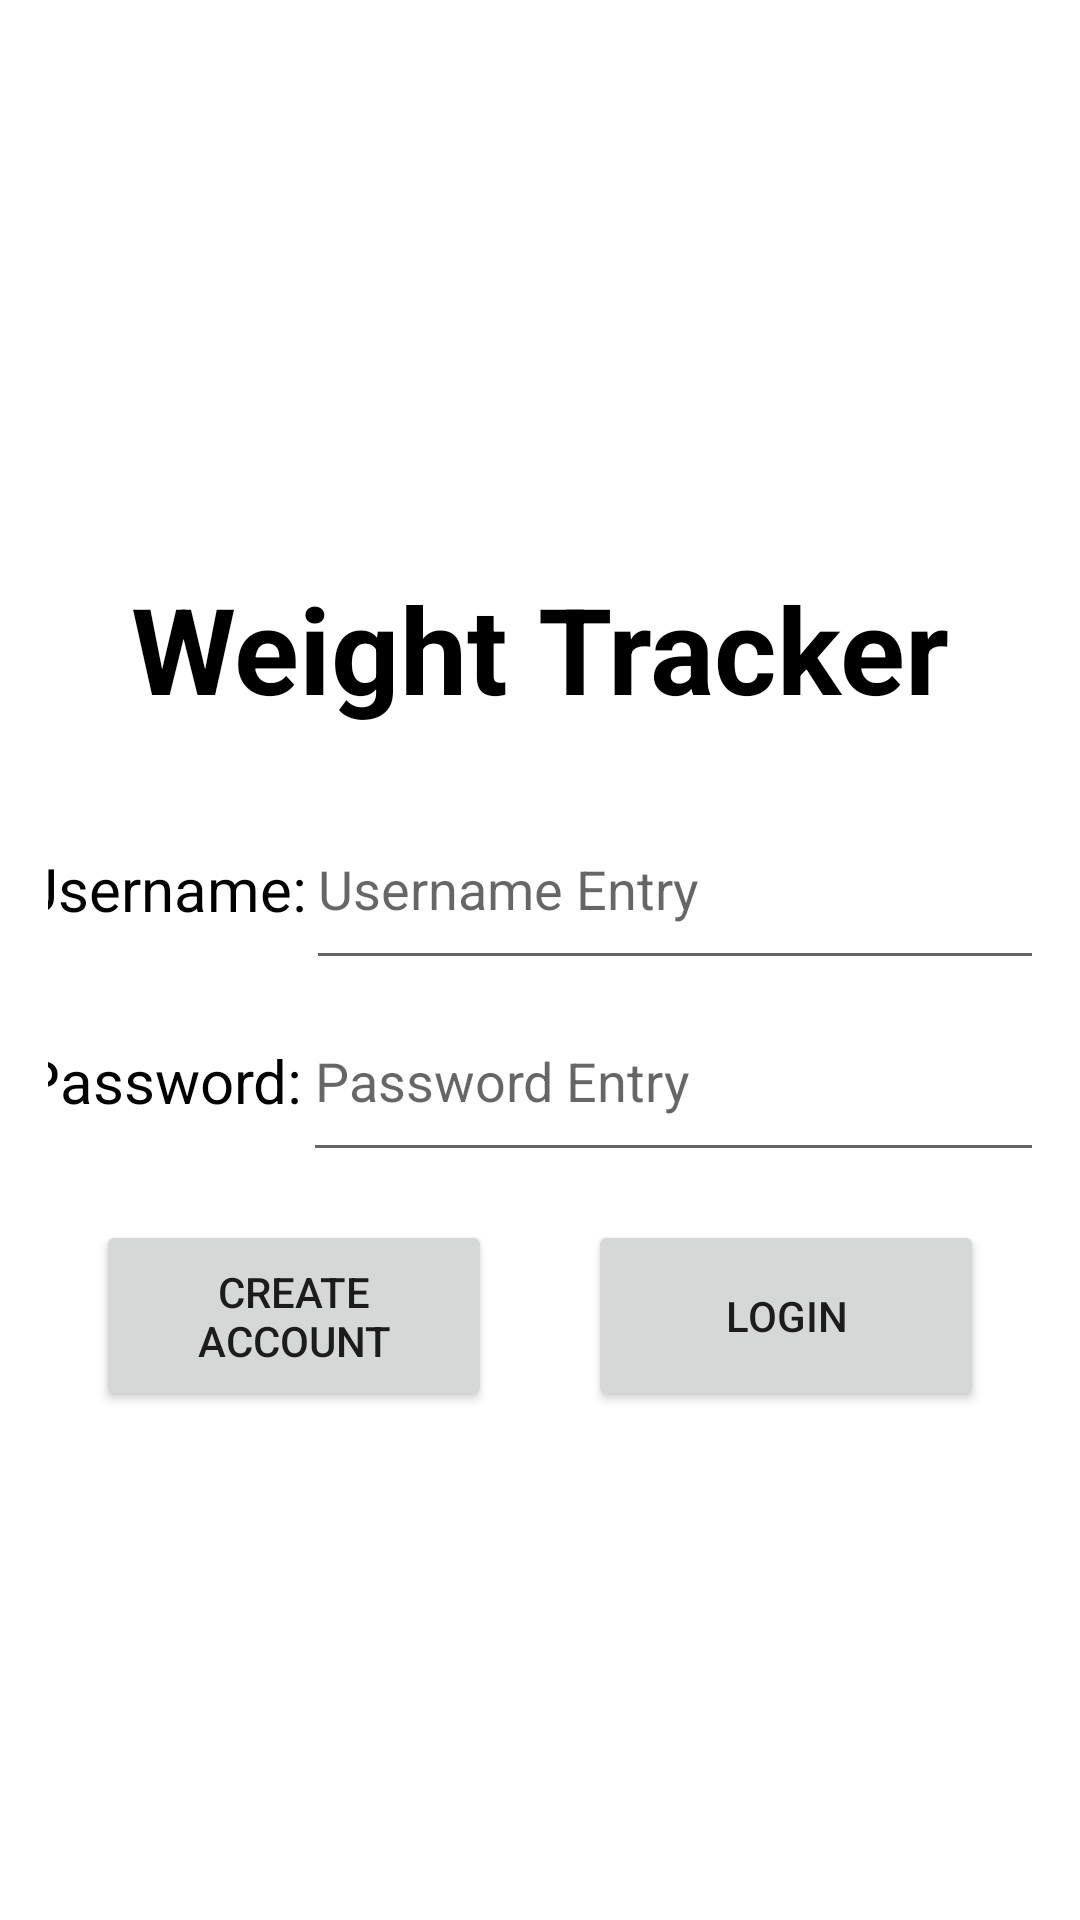

Layout XML and referenced resources for this Android screen:
<!-- AndroidManifest.xml: application theme Theme.ProjectTwoChristianClark -->
<!-- res/layout/login.xml -->
<?xml version="1.0" encoding="utf-8"?>

<androidx.constraintlayout.widget.ConstraintLayout xmlns:android="http://schemas.android.com/apk/res/android"
    xmlns:app="http://schemas.android.com/apk/res-auto"
    xmlns:tools="http://schemas.android.com/tools"
    android:layout_width="match_parent"
    android:layout_height="match_parent">

    <androidx.constraintlayout.widget.ConstraintLayout
        android:layout_width="match_parent"
        android:layout_height="match_parent"
        android:layout_marginStart="16dp"
        android:layout_marginTop="16dp"
        android:layout_marginEnd="16dp"
        android:layout_marginBottom="16dp"
        app:layout_constraintBottom_toBottomOf="parent"
        app:layout_constraintEnd_toEndOf="parent"
        app:layout_constraintStart_toStartOf="parent"
        app:layout_constraintTop_toTopOf="parent">

        <androidx.constraintlayout.widget.ConstraintLayout
            android:layout_width="match_parent"
            android:layout_height="wrap_content"
            app:layout_constraintTop_toTopOf="parent"
            app:layout_constraintBottom_toBottomOf="parent"
            >

            <TextView
                android:id="@+id/title_text"
                android:layout_width="wrap_content"
                android:layout_height="wrap_content"
                android:layout_row="0"
                android:layout_column="0"
                android:layout_columnSpan="2"
                android:layout_gravity="center_horizontal"
                android:gravity="center"
                android:paddingTop="20dp"
                android:paddingBottom="20dp"
                android:text="@string/app_title"
                android:textColor="@color/black"
                android:textSize='40sp'
                android:textStyle="bold"
                app:layout_constraintBottom_toTopOf="@id/username_text"
                app:layout_constraintLeft_toLeftOf="parent"
                app:layout_constraintRight_toRightOf="parent"
                app:layout_constraintTop_toTopOf="parent" />

            <TextView
                android:id="@+id/username_text"
                android:layout_width="wrap_content"
                android:layout_height="64dp"
                android:layout_row="1"
                android:layout_column="0"
                android:paddingTop="20dp"
                android:paddingBottom="20dp"
                android:text="@string/username"
                android:textColor="@color/black"
                android:textSize="20sp"
                app:layout_constraintRight_toLeftOf="@id/username_enter"
                app:layout_constraintBottom_toTopOf="@id/password_text"
                app:layout_constraintLeft_toLeftOf="parent"
                app:layout_constraintTop_toBottomOf="@id/title_text" />

            <EditText
                android:id="@+id/username_enter"
                android:layout_width="wrap_content"
                android:layout_height="64dp"
                android:layout_row="1"
                android:layout_column="1"
                android:layout_gravity="center_horizontal"
                android:ems="12"
                android:inputType="text"
                android:text=""
                android:hint="@string/username_entry"
                app:layout_constraintBottom_toTopOf="@id/password_enter"
                app:layout_constraintLeft_toRightOf="@id/username_text"
                app:layout_constraintRight_toRightOf="parent"
                app:layout_constraintTop_toBottomOf="@id/title_text" />

            <TextView
                android:id="@+id/password_text"
                android:layout_width="wrap_content"
                android:layout_height="64dp"
                android:layout_row="2"
                android:layout_column="0"
                android:paddingTop="20dp"
                android:paddingBottom="20dp"
                android:text="@string/password"
                android:textColor="@color/black"
                android:textSize="20sp"
                app:layout_constraintLeft_toLeftOf="parent"
                app:layout_constraintRight_toLeftOf="@id/password_enter"
                app:layout_constraintBottom_toTopOf="@id/login_buttons"
                app:layout_constraintTop_toBottomOf="@id/username_text" />

            <EditText
                android:id="@+id/password_enter"
                android:layout_width="wrap_content"
                android:layout_height="64dp"
                android:layout_row="2"
                android:layout_column="1"
                android:layout_gravity="center_horizontal"
                android:ems="12"
                android:inputType="textPassword"
                android:hint="@string/password_entry"
                app:layout_constraintBottom_toTopOf="@id/login_buttons"
                app:layout_constraintLeft_toRightOf="@id/password_text"
                app:layout_constraintRight_toRightOf="parent"
                app:layout_constraintTop_toBottomOf="@id/username_enter" />

            <LinearLayout
                android:id="@+id/login_buttons"
                android:layout_width="match_parent"
                android:layout_height="wrap_content"
                android:layout_columnSpan="2"
                android:layout_gravity="fill_horizontal"
                android:baselineAligned="false"
                android:orientation="horizontal"
                android:paddingTop="16dp"
                app:layout_constraintBottom_toBottomOf="parent"
                app:layout_constraintTop_toBottomOf="@id/password_text">

                <Space
                    android:layout_width="16dp"
                    android:layout_height="wrap_content" />

                <Button
                    android:id="@+id/account_button"
                    android:layout_width="64dp"
                    android:layout_height="64dp"
                    android:layout_weight="1"
                    android:onClick="CreateAccountButton"
                    android:text="@string/create_account" />

                <Space
                    android:layout_width="32dp"
                    android:layout_height="wrap_content" />

                <Button
                    android:id="@+id/login_button"
                    android:layout_width="64dp"
                    android:layout_height="64dp"
                    android:layout_weight="1"
                    android:onClick="LoginButton"
                    android:text="@string/login" />

                <Space
                    android:layout_width="16dp"
                    android:layout_height="wrap_content" />

            </LinearLayout>

        </androidx.constraintlayout.widget.ConstraintLayout>
    </androidx.constraintlayout.widget.ConstraintLayout>

</androidx.constraintlayout.widget.ConstraintLayout>
<!-- resources referenced by this layout -->
<resources>
  <color name="black">#FF000000</color>
  <string name="app_title">Weight Tracker</string>
  <string name="create_account">Create Account</string>
  <string name="login">Login</string>
  <string name="password">Password:</string>
  <string name="password_entry">Password Entry</string>
  <string name="username">Username:</string>
  <string name="username_entry">Username Entry</string>
  <style name="Theme.ProjectTwoChristianClark" parent="Theme.MaterialComponents.DayNight.DarkActionBar">
          
          <item name="colorPrimary">@color/purple_500</item>
          <item name="colorPrimaryVariant">@color/purple_700</item>
          <item name="colorOnPrimary">@color/white</item>
          
          <item name="colorSecondary">@color/teal_200</item>
          <item name="colorSecondaryVariant">@color/teal_700</item>
          <item name="colorOnSecondary">@color/black</item>
          
          <item name="android:statusBarColor">?attr/colorPrimaryVariant</item>
          
      </style>
  <color name="purple_500">#FF6200EE</color>
  <color name="purple_700">#FF3700B3</color>
  <color name="white">#FFFFFFFF</color>
  <color name="teal_200">#FF03DAC5</color>
  <color name="teal_700">#FF018786</color>
</resources>
